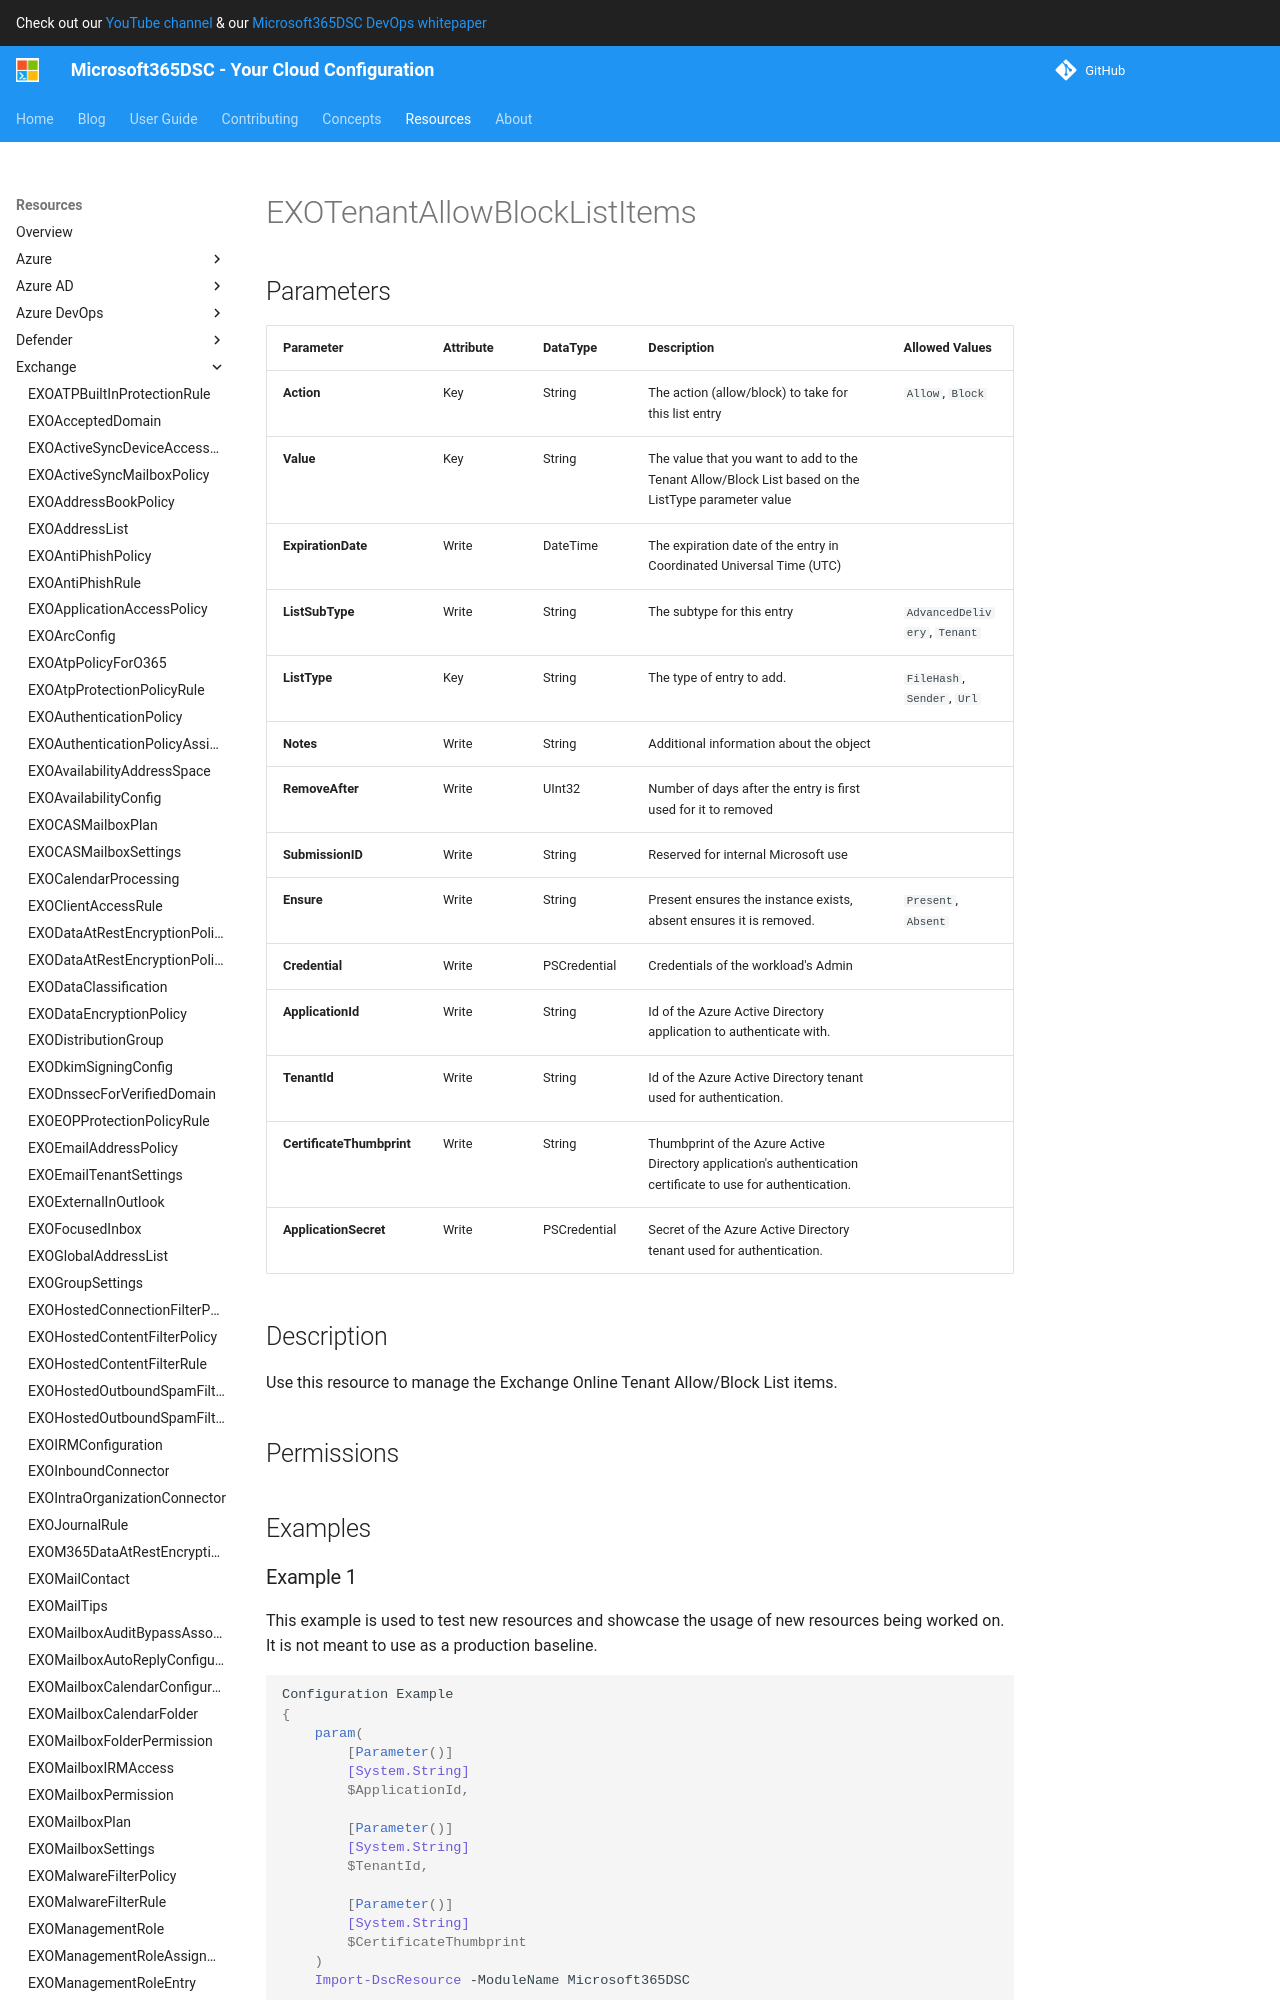

repository: microsoft/Microsoft365DSC · page: resources/exchange/EXOTenantAllowBlockListItems/index.html · generator: mkdocs

# EXOTenantAllowBlockListItems

## Parameters

| Parameter | Attribute | DataType | Description | Allowed Values |
| --- | --- | --- | --- | --- |
| **Action** | Key | String | The action (allow/block) to take for this list entry | `Allow`, `Block` |
| **Value** | Key | String | The value that you want to add to the Tenant Allow/Block List based on the ListType parameter value | |
| **ExpirationDate** | Write | DateTime | The expiration date of the entry in Coordinated Universal Time (UTC) | |
| **ListSubType** | Write | String | The subtype for this entry | `AdvancedDelivery`, `Tenant` |
| **ListType** | Key | String | The type of entry to add. | `FileHash`, `Sender`, `Url` |
| **Notes** | Write | String | Additional information about the object | |
| **RemoveAfter** | Write | UInt32 | Number of days after the entry is first used for it to removed | |
| **SubmissionID** | Write | String | Reserved for internal Microsoft use | |
| **Ensure** | Write | String | Present ensures the instance exists, absent ensures it is removed. | `Present`, `Absent` |
| **Credential** | Write | PSCredential | Credentials of the workload's Admin | |
| **ApplicationId** | Write | String | Id of the Azure Active Directory application to authenticate with. | |
| **TenantId** | Write | String | Id of the Azure Active Directory tenant used for authentication. | |
| **CertificateThumbprint** | Write | String | Thumbprint of the Azure Active Directory application's authentication certificate to use for authentication. | |
| **ApplicationSecret** | Write | PSCredential | Secret of the Azure Active Directory tenant used for authentication. | |


## Description

Use this resource to manage the Exchange Online Tenant Allow/Block List items.


## Permissions

### Microsoft Graph

To authenticate with the Microsoft Graph API, this resource required the following permissions:

#### Delegated permissions

- **Read**

    - None

- **Update**

    - None

#### Application permissions

- **Read**

    - None

- **Update**

    - None

## Examples
